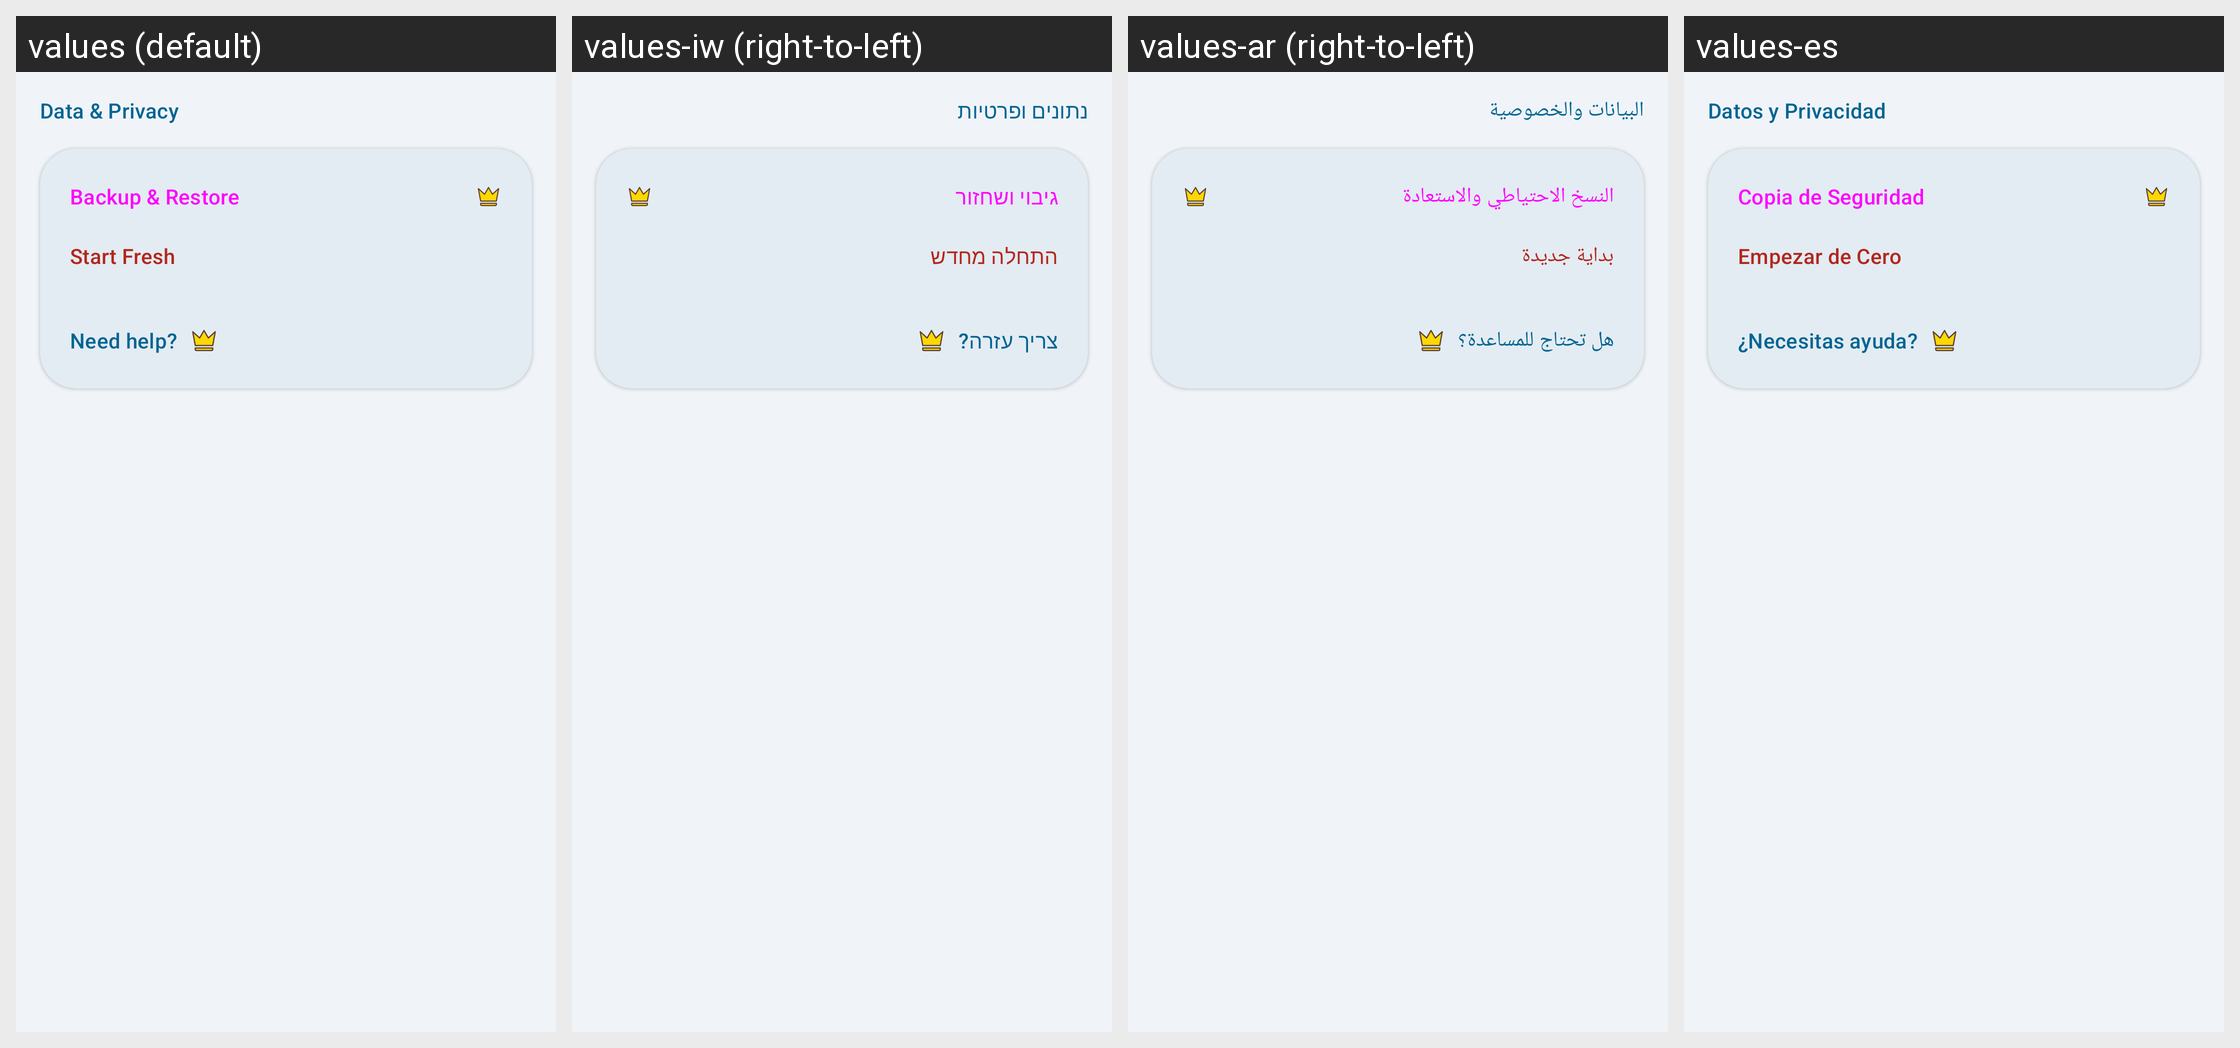

Translations of the strings shown on this Android screen, per locale in the grid:
Android screen res/layout/layout_settings_data.xml rendered under 4 locales, left to right: values (default), values-iw (right-to-left), values-ar (right-to-left), values-es. Device: Nexus 5 (rendered at 1080×1920; each locale shown at half size, 540×960, under a caption strip naming it); theme Theme.MedicationWizard.
Other locales in the repository, not shown: values-de, values-fr, values-he, values-hi, values-in, values-ja, values-ko, values-pt-rBR, values-ru.
Strings drawn on this screen, with the default value and each locale's value (text and hints the layout hard-codes, and strings that could not be matched under every locale, appear in the picture but are not listed):

settings_category_data
  values: Data & Privacy
  values-iw: נתונים ופרטיות
  values-ar: البيانات والخصوصية
  values-es: Datos y Privacidad

settings_backup_title
  values: Backup & Restore
  values-iw: גיבוי ושחזור
  values-ar: النسخ الاحتياطي والاستعادة
  values-es: Copia de Seguridad

settings_clear_data_title
  values: Start Fresh
  values-iw: התחלה מחדש
  values-ar: بداية جديدة
  values-es: Empezar de Cero

settings_support_title
  values: Need help?
  values-iw: צריך עזרה?
  values-ar: هل تحتاج للمساعدة؟
  values-es: ¿Necesitas ayuda?
